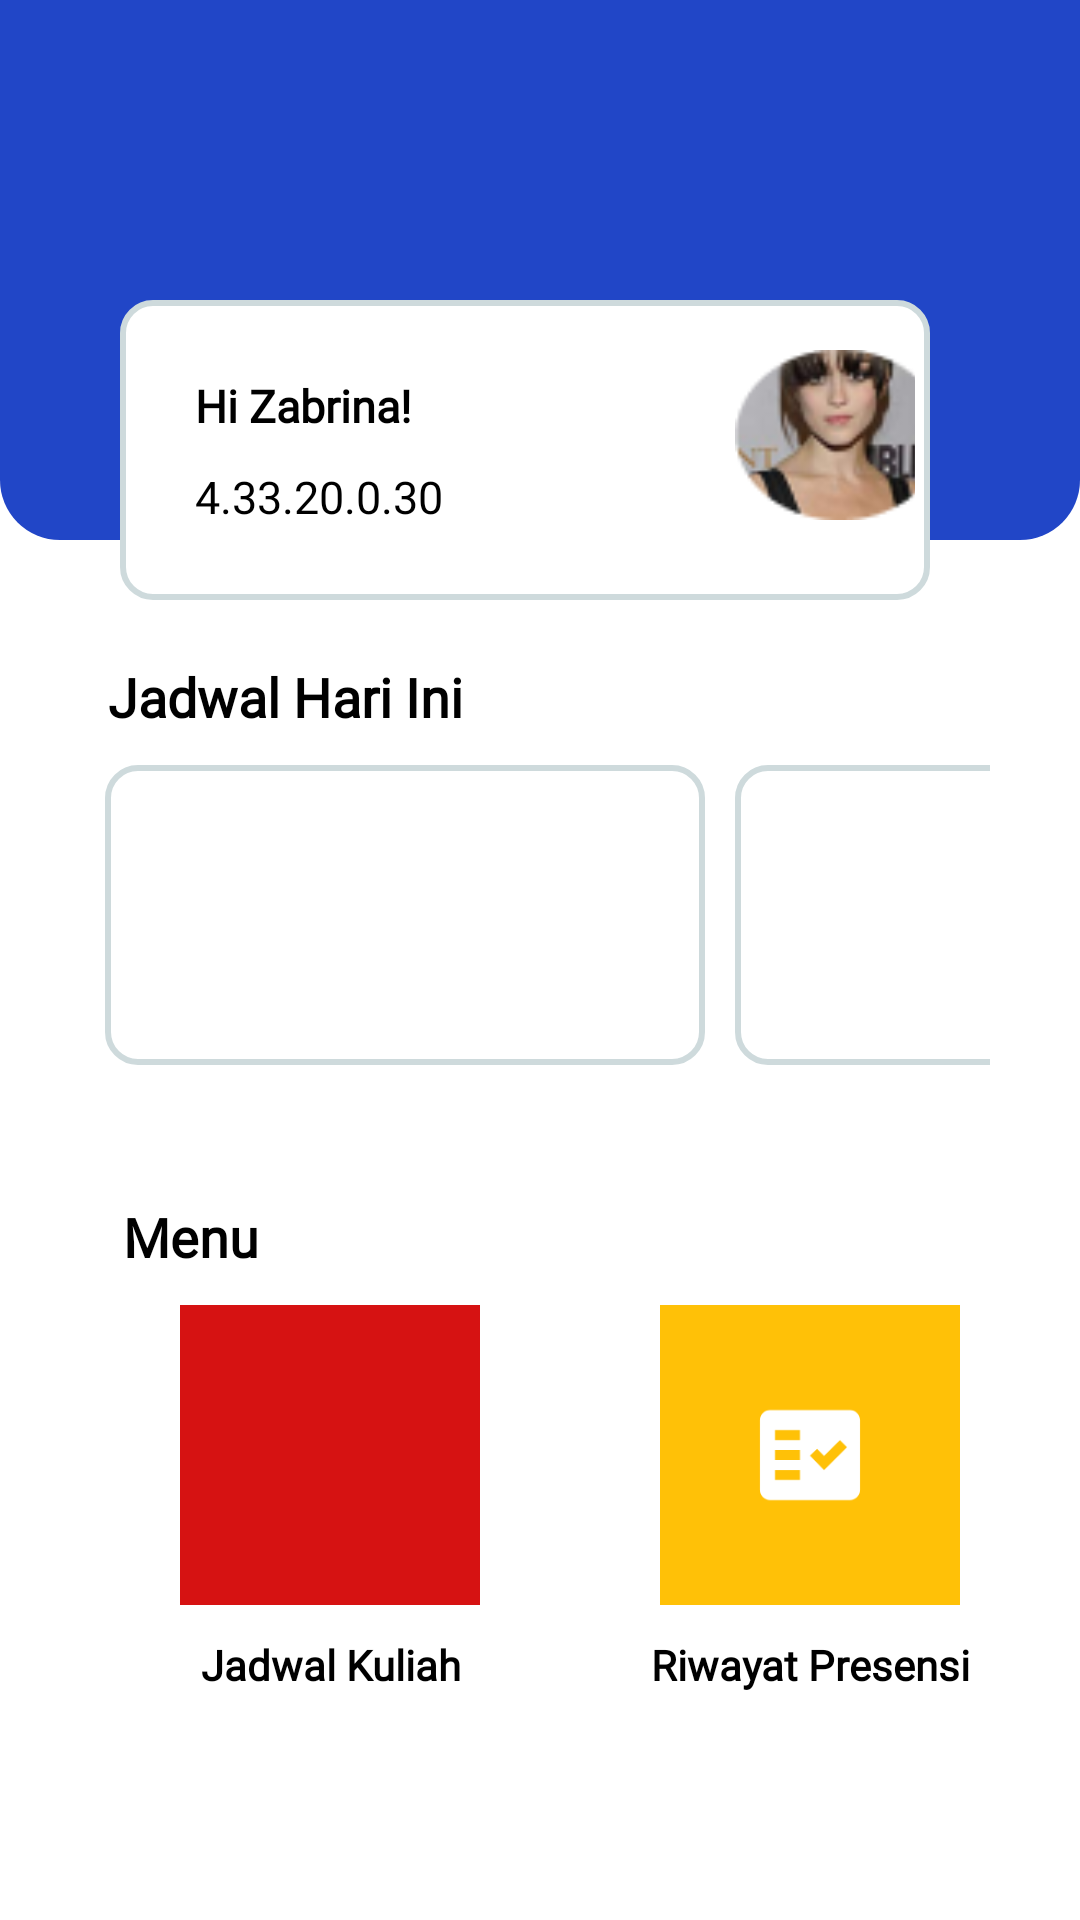

Write the Android layout XML for this screen, with the resource values it uses.
<!-- AndroidManifest.xml: application theme Theme.Presensi_Mahasiswa -->
<!-- res/layout/fragment_dashboard.xml -->
<?xml version="1.0" encoding="utf-8"?>
<FrameLayout xmlns:android="http://schemas.android.com/apk/res/android"
    xmlns:tools="http://schemas.android.com/tools"
    android:layout_width="match_parent"
    android:layout_height="match_parent"
    android:orientation="vertical"
    tools:context=".DashboardFragment">

    <LinearLayout
        android:layout_width="match_parent"
        android:layout_height="180dp"
        android:orientation="horizontal"
        android:background="@drawable/radius_bg">
        <TextView
            android:id="@+id/Loop"
            android:layout_width="0dp"
            android:layout_height="wrap_content"
            android:layout_weight="1"
            android:gravity="left"
            android:textSize="36sp"
            android:layout_margin="8dp" />

        <ImageView
            android:id="@+id/shuffle"
            android:layout_width="30dp"
            android:layout_height="30dp"
            android:layout_weight="0"
            android:layout_margin="45dp"
            android:gravity="right"
            android:src="@drawable/ic_baseline_notifications_none_24" />
    </LinearLayout>

    <LinearLayout
        android:layout_width="match_parent"
        android:layout_height="match_parent"
        android:orientation="vertical"
        android:padding="30dp">

        <LinearLayout
            android:layout_width="match_parent"
            android:layout_height="100dp"
            android:layout_marginLeft="10dp"
            android:layout_marginTop="70dp"
            android:layout_marginRight="20dp"
            android:background="@drawable/radius_box"
            android:orientation="horizontal">

            <LinearLayout
                android:layout_width="200dp"
                android:layout_height="wrap_content"
                android:orientation="vertical">

                <TextView
                    android:layout_width="90dp"
                    android:layout_height="wrap_content"
                    android:layout_marginLeft="20dp"
                    android:layout_marginTop="20dp"
                    android:layout_weight="1"
                    android:fontFamily="@font/nunito2"
                    android:gravity="left"
                    android:text="Hi Zabrina!"
                    android:textColor="@color/black"
                    android:textSize="15dp"
                    android:textStyle="bold" />

                <TextView
                    android:layout_width="110dp"
                    android:layout_height="wrap_content"
                    android:layout_marginLeft="20dp"
                    android:layout_marginTop="10dp"
                    android:fontFamily="@font/nunito2"
                    android:gravity="left"
                    android:text="4.33.20.0.30"
                    android:textColor="@color/black"
                    android:textSize="15dp" />
            </LinearLayout>

            <ImageView
                android:layout_width="70dp"
                android:layout_height="70dp"
                android:layout_marginTop="5dp"
                android:src="@drawable/user" />
        </LinearLayout>

        <LinearLayout
            android:layout_width="match_parent"
            android:layout_height="160dp"
            android:orientation="vertical">

            <LinearLayout
                android:layout_width="wrap_content"
                android:layout_height="wrap_content"
                android:layout_marginLeft="5dp">

                <TextView
                    android:layout_width="match_parent"
                    android:layout_height="25dp"
                    android:layout_marginLeft="1dp"
                    android:layout_marginTop="20dp"
                    android:layout_marginRight="20dp"
                    android:fontFamily="@font/nunito2"
                    android:text="Jadwal Hari Ini"
                    android:textColor="@color/black"

                    android:textSize="18dp"
                    android:textStyle="bold" />
            </LinearLayout>

            <HorizontalScrollView
                android:layout_width="match_parent"
                android:layout_height="wrap_content"
                android:layout_marginTop="10dp"
                android:scrollbars="none">

                <LinearLayout
                    android:layout_width="match_parent"
                    android:layout_height="130dp"
                    android:orientation="horizontal">

                    <LinearLayout
                        android:layout_width="200dp"
                        android:layout_height="100dp"
                        android:layout_marginLeft="5dp"
                        android:background="@drawable/radius_box">

                        <ImageView
                            android:layout_width="match_parent"
                            android:layout_height="match_parent"></ImageView>
                    </LinearLayout>

                    <LinearLayout
                        android:layout_width="200dp"
                        android:layout_height="100dp"
                        android:layout_marginLeft="10dp"
                        android:background="@drawable/radius_box">

                        <ImageView
                            android:layout_width="match_parent"
                            android:layout_height="match_parent"></ImageView>
                    </LinearLayout>

                    <LinearLayout
                        android:layout_width="200dp"
                        android:layout_height="100dp"
                        android:layout_marginLeft="20dp"
                        android:background="@drawable/radius_box">

                        <ImageView
                            android:layout_width="match_parent"
                            android:layout_height="match_parent"></ImageView>
                    </LinearLayout>
                </LinearLayout>
            </HorizontalScrollView>
        </LinearLayout>

        <LinearLayout
            android:layout_width="match_parent"
            android:layout_height="220dp"
            android:layout_marginTop="20dp"
            android:orientation="vertical">

            <LinearLayout
                android:layout_width="wrap_content"
                android:layout_height="wrap_content"
                android:layout_marginLeft="10dp">

                <TextView
                    android:layout_width="match_parent"
                    android:layout_height="25dp"
                    android:layout_marginLeft="1dp"
                    android:layout_marginTop="20dp"
                    android:layout_marginRight="20dp"
                    android:fontFamily="@font/nunito2"
                    android:text="Menu"
                    android:textColor="@color/black"
                    android:textSize="18dp"
                    android:textStyle="bold" />
            </LinearLayout>

            <LinearLayout
                android:layout_width="match_parent"
                android:layout_height="wrap_content"
                android:layout_marginTop="10dp">

                <LinearLayout
                    android:layout_width="match_parent"
                    android:layout_height="wrap_content"
                    android:orientation="horizontal">
                        <FrameLayout
                            android:layout_width="100dp"
                            android:layout_height="100dp"
                            android:background="#D61212"
                            android:layout_marginLeft="30dp">

                            <ImageButton
                                android:id="@+id/btnJadwal"
                                android:layout_width="90dp"
                                android:layout_height="match_parent"
                                android:layout_gravity="center"
                                android:background="#D61212"
                                android:src="@drawable/ic_baseline_calendar_month_40" />
                        </FrameLayout>
                    <FrameLayout
                        android:layout_width="100dp"
                        android:layout_height="100dp"
                        android:background="#FFC107"
                        android:layout_marginLeft="60dp">
                        <ImageButton
                            android:id="@+id/btnRiwayat"
                            android:layout_width="90dp"
                            android:layout_height="match_parent"
                            android:layout_gravity="center"
                            android:background="#FFC107"
                            android:src="@drawable/ic_baseline_fact_check_40">

                        </ImageButton>
                    </FrameLayout>
                </LinearLayout>
            </LinearLayout>

            <LinearLayout
                android:layout_width="match_parent"
                android:layout_height="wrap_content"
                android:orientation="horizontal">

                <TextView
                    android:layout_width="100dp"
                    android:layout_height="20dp"
                    android:layout_marginLeft="30dp"
                    android:layout_marginTop="10dp"
                    android:fontFamily="@font/nunito2"
                    android:gravity="center"
                    android:text="Jadwal Kuliah"
                    android:textColor="@color/black"
                    android:textStyle="bold" />

                <TextView
                    android:layout_width="120dp"
                    android:layout_height="20dp"
                    android:layout_marginLeft="50dp"
                    android:layout_marginTop="10dp"
                    android:fontFamily="@font/nunito2"
                    android:gravity="center"
                    android:text="Riwayat Presensi"
                    android:textColor="@color/black"
                    android:textStyle="bold" />
            </LinearLayout>
        </LinearLayout>
    </LinearLayout>
</FrameLayout>
<!-- resources referenced by this layout -->
<resources>
  <!-- drawable ic_baseline_fact_check_40 (drawable) -->
  <vector android:autoMirrored="true" android:height="40dp"
      android:tint="#FFFFFF" android:viewportHeight="24"
      android:viewportWidth="24" android:width="40dp" xmlns:android="http://schemas.android.com/apk/res/android">
      <path android:fillColor="@android:color/white"
          android:fillType="evenOdd" android:pathData="M20,3H4C2.9,3 2,3.9 2,5v14c0,1.1 0.9,2 2,2h16c1.1,0 2,-0.9 2,-2V5C22,3.9 21.1,3 20,3zM10,17H5v-2h5V17zM10,13H5v-2h5V13zM10,9H5V7h5V9zM14.82,15L12,12.16l1.41,-1.41l1.41,1.42L17.99,9l1.42,1.42L14.82,15z"/>
  </vector>
  <!-- drawable radius_bg (drawable) -->
  <?xml version="1.0" encoding="utf-8"?>
  <shape android:shape="rectangle" xmlns:android="http://schemas.android.com/apk/res/android">
  
      <solid
          android:color="#2146C7">
      </solid>
      <padding
          android:left="5dp"
          android:right="5dp"
          android:top="5dp"
          android:bottom="5dp"></padding>
  
      <corners
          android:bottomLeftRadius="20dp"
          android:bottomRightRadius="20dp">
      </corners>
  </shape>
  <!-- drawable radius_box (drawable) -->
  <?xml version="1.0" encoding="utf-8"?>
  <shape android:shape="rectangle" xmlns:android="http://schemas.android.com/apk/res/android">
  
      <solid
          android:color="#FFFF">
      </solid>
      <stroke
          android:width="2dp"
          android:color="#CEDADC"
          ></stroke>
      <padding
          android:left="5dp"
          android:right="5dp"
          android:top="5dp"
          android:bottom="5dp"></padding>
  
      <corners android:radius="10dp">
      </corners>
  </shape>
  <!-- drawable user: png bitmap (drawable-v24, 7066 bytes) -->
  <style name="Theme.Presensi_Mahasiswa" parent="Theme.MaterialComponents.DayNight.NoActionBar">
          
          <item name="colorPrimary">#2146C7</item>
          <item name="colorPrimaryVariant">#2146C7</item>
          <item name="colorOnPrimary">@color/white</item>
          
          <item name="colorSecondary">#FF0558FF</item>
          <item name="colorSecondaryVariant">@color/teal_700</item>
          <item name="colorOnSecondary">@color/white</item>
          
          <item name="android:statusBarColor">?attr/colorPrimaryVariant</item>
          
      </style>
  <!-- not gathered from this repository: default colours our renderer supplied (Android Studio template values) -->
  <color name="teal_700">#FF018786</color>
  <color name="black">#FF000000</color>
  <color name="white">#FFFFFFFF</color>
</resources>
